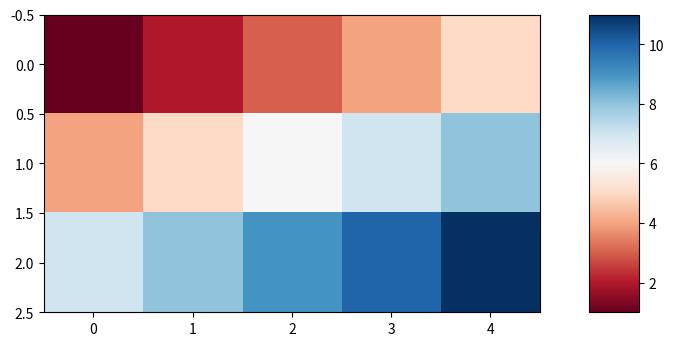

The matplotlib source for this figure:
import matplotlib.pyplot as plt

def add_colorbar(im, width=None, pad=None, **kwargs):

    l, b, w, h = im.axes.get_position().bounds       # get boundaries
    width = width or 0.1 * w                         # get width of the colorbar
    pad = pad or width                               # get pad between im and cbar
    fig = im.axes.figure                             # get figure of image
    cax = fig.add_axes([l + w + pad, b, width, h])   # define cbar Axes
    return fig.colorbar(im, cax=cax, **kwargs)       # draw cbar
    

data = [(1,2,3,4,5),(4,5,6,7,8),(7,8,9,10,11)]

# an example usage
im = plt.imshow(data, cmap='RdBu')
add_colorbar(im)
